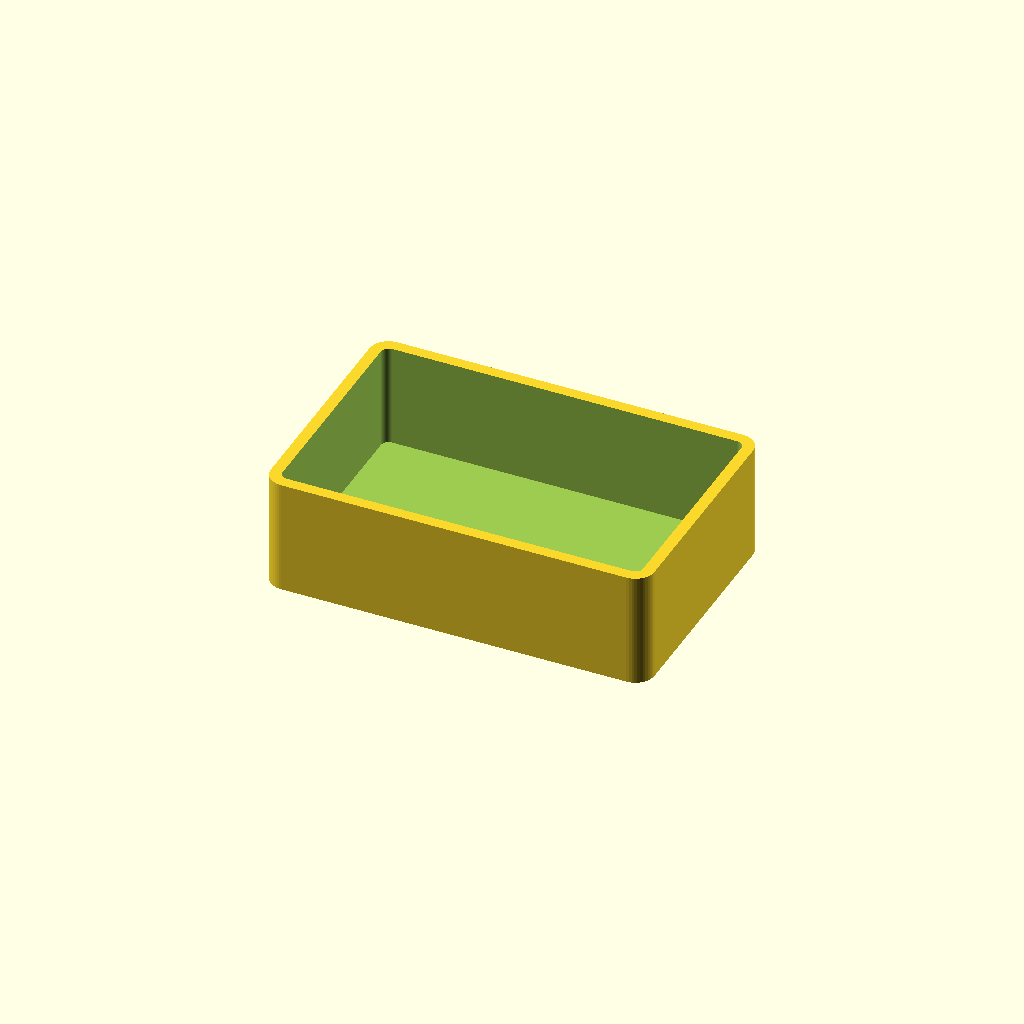
Cell 1: the model at its default parameters.
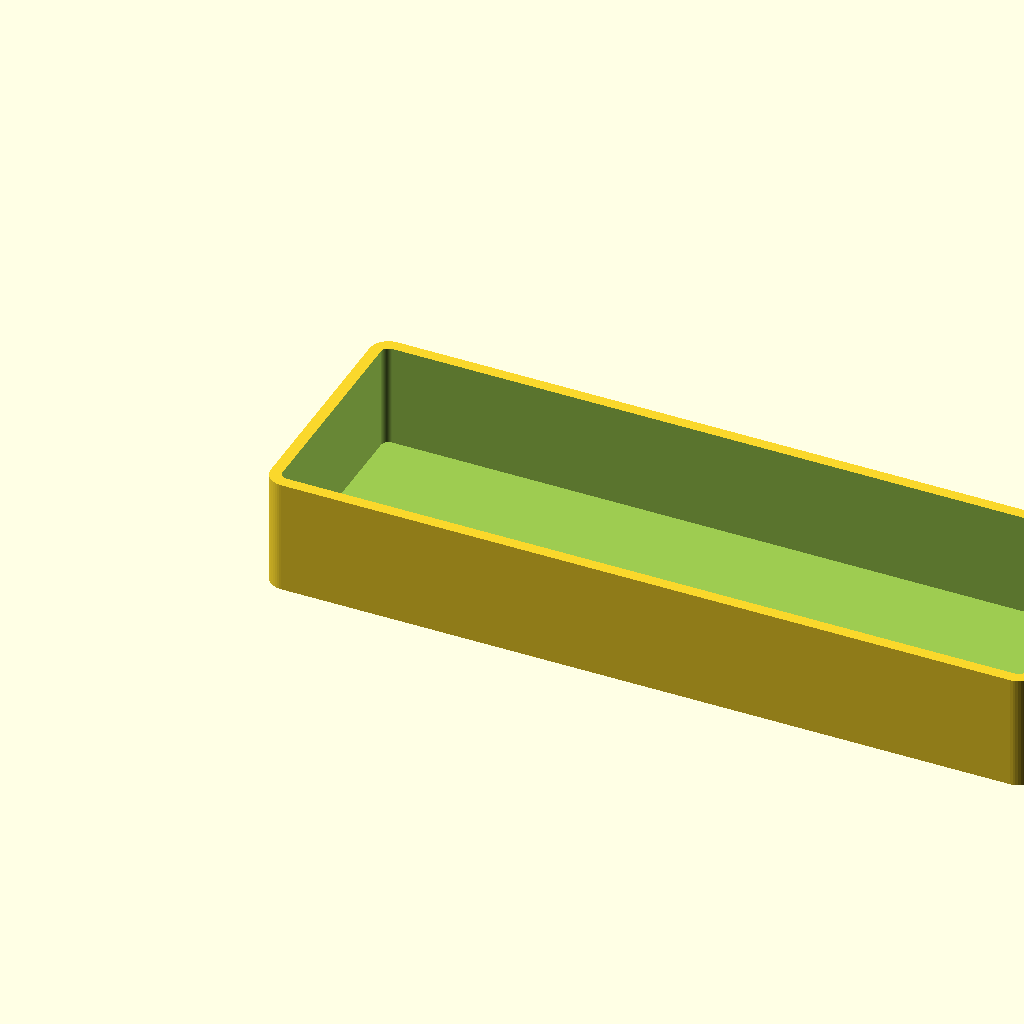
Cell 2: width = 200 (everything else at default).
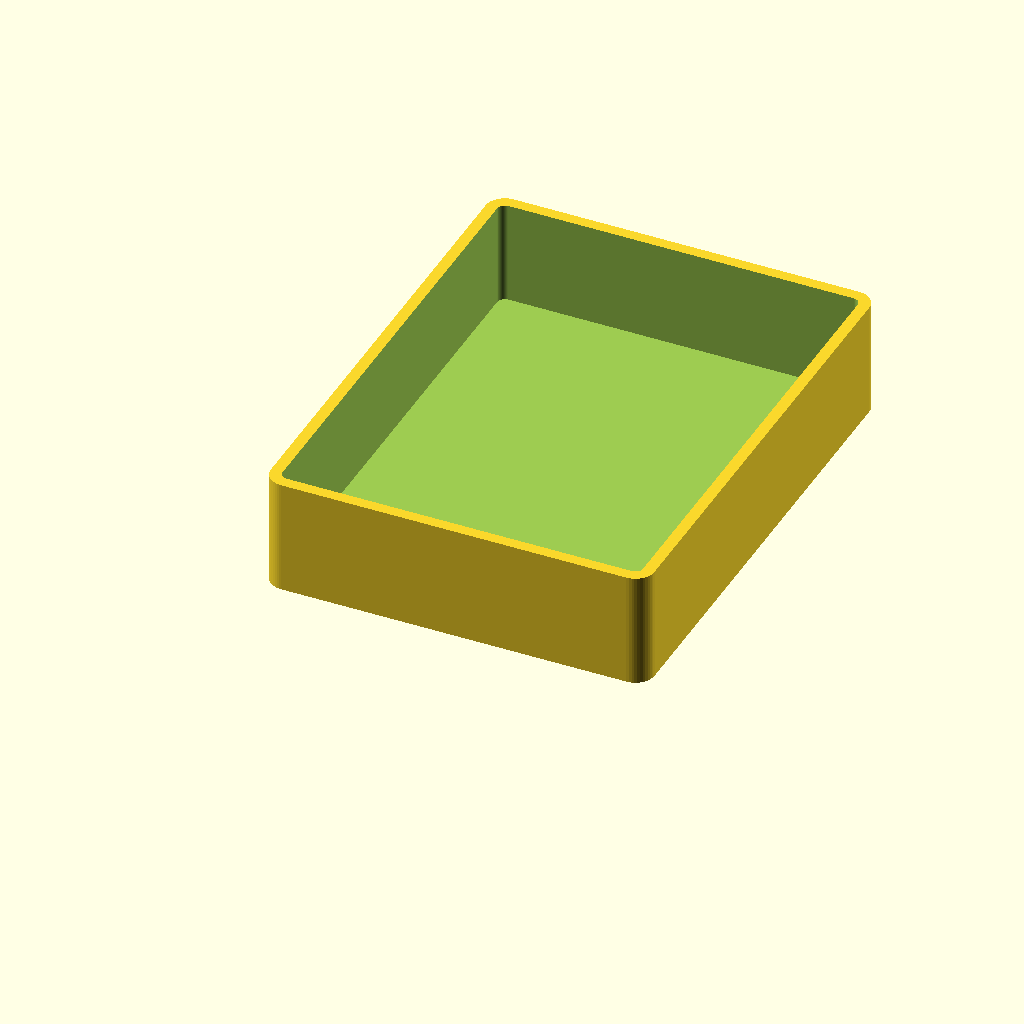
Cell 3: the same model with depth = 130.
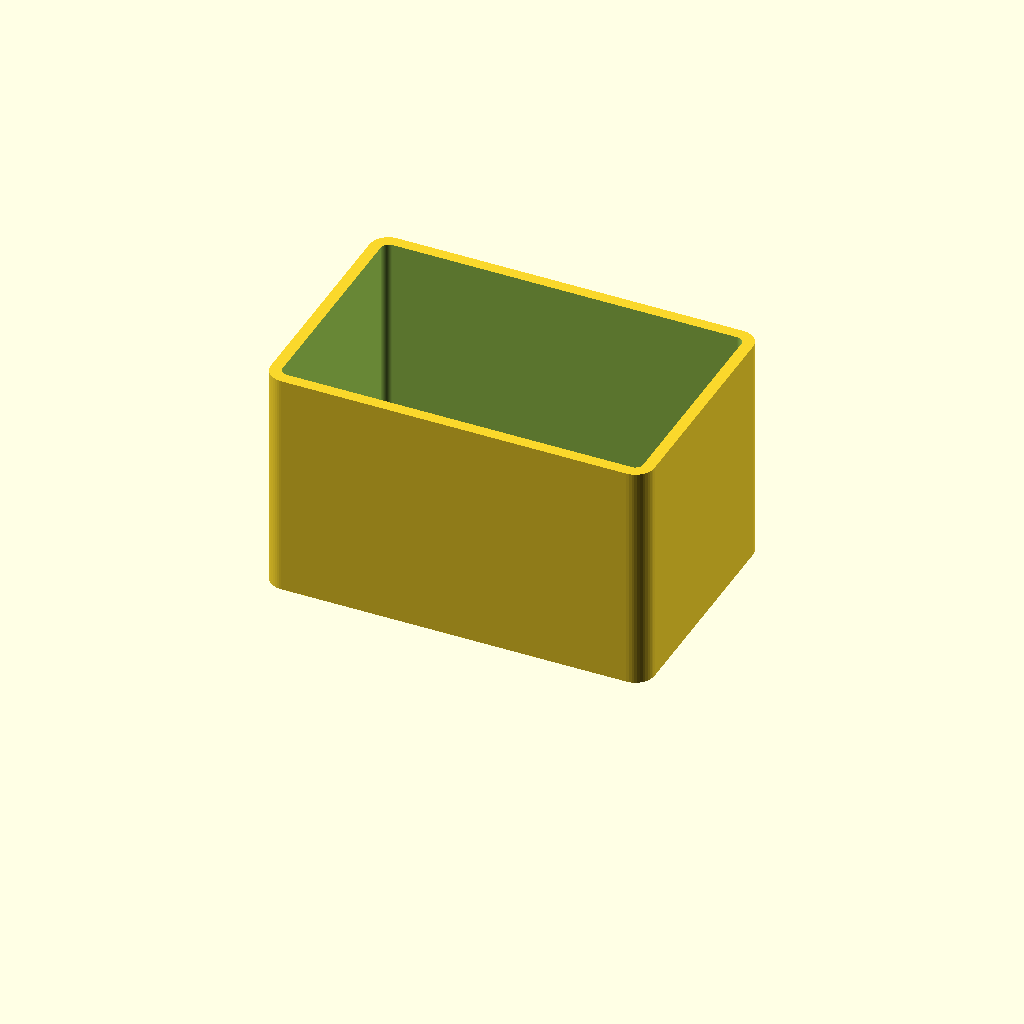
Cell 4: height = 60 (everything else at default).
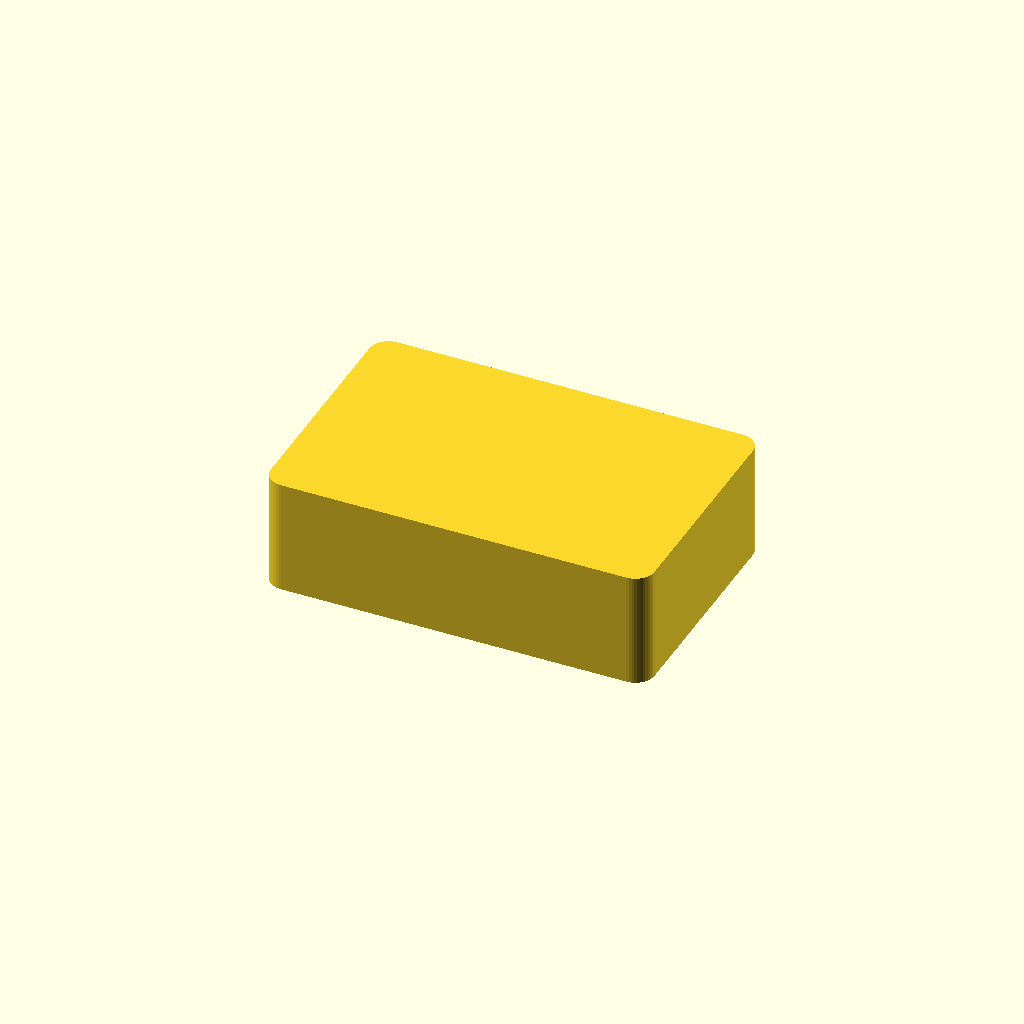
Cell 5: wall = 6 (everything else at default).
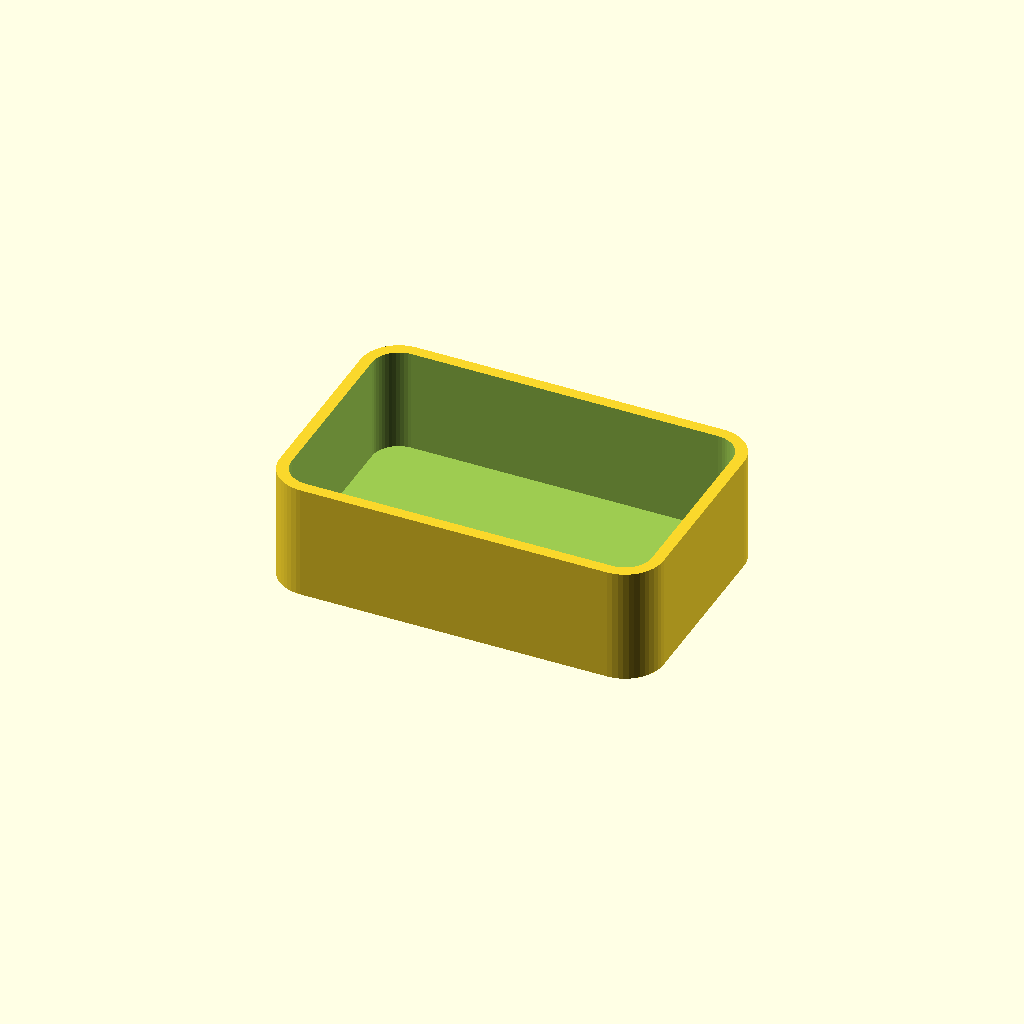
Cell 6: the same model with radius = 10.
One fixed orthographic camera (rotation 55°, 0°, 25°; colour scheme Cornfield) for every cell.
OpenSCAD source file examples/rounded-shell.scad:
// ScadLatch starter: a rounded electronics shell.
// Select the right wall, add an opening, then change width.
width = 100;
depth = 65;
height = 30;
wall = 3;
radius = 5;
$fn = 48;

module rounded_body(w, d, h, r) {
  hull()
    for (x = [r, w-r], y = [r, d-r])
      translate([x, y, 0]) cylinder(r=r, h=h);
}

difference() {
  rounded_body(width, depth, height, radius);
  translate([wall, wall, wall])
    rounded_body(width-2*wall, depth-2*wall, height, radius-wall);
}
Customizer parameters (derived from the source; name, type, default, range or options):
width: number, default 100
depth: number, default 65
height: number, default 30
wall: number, default 3
radius: number, default 5
